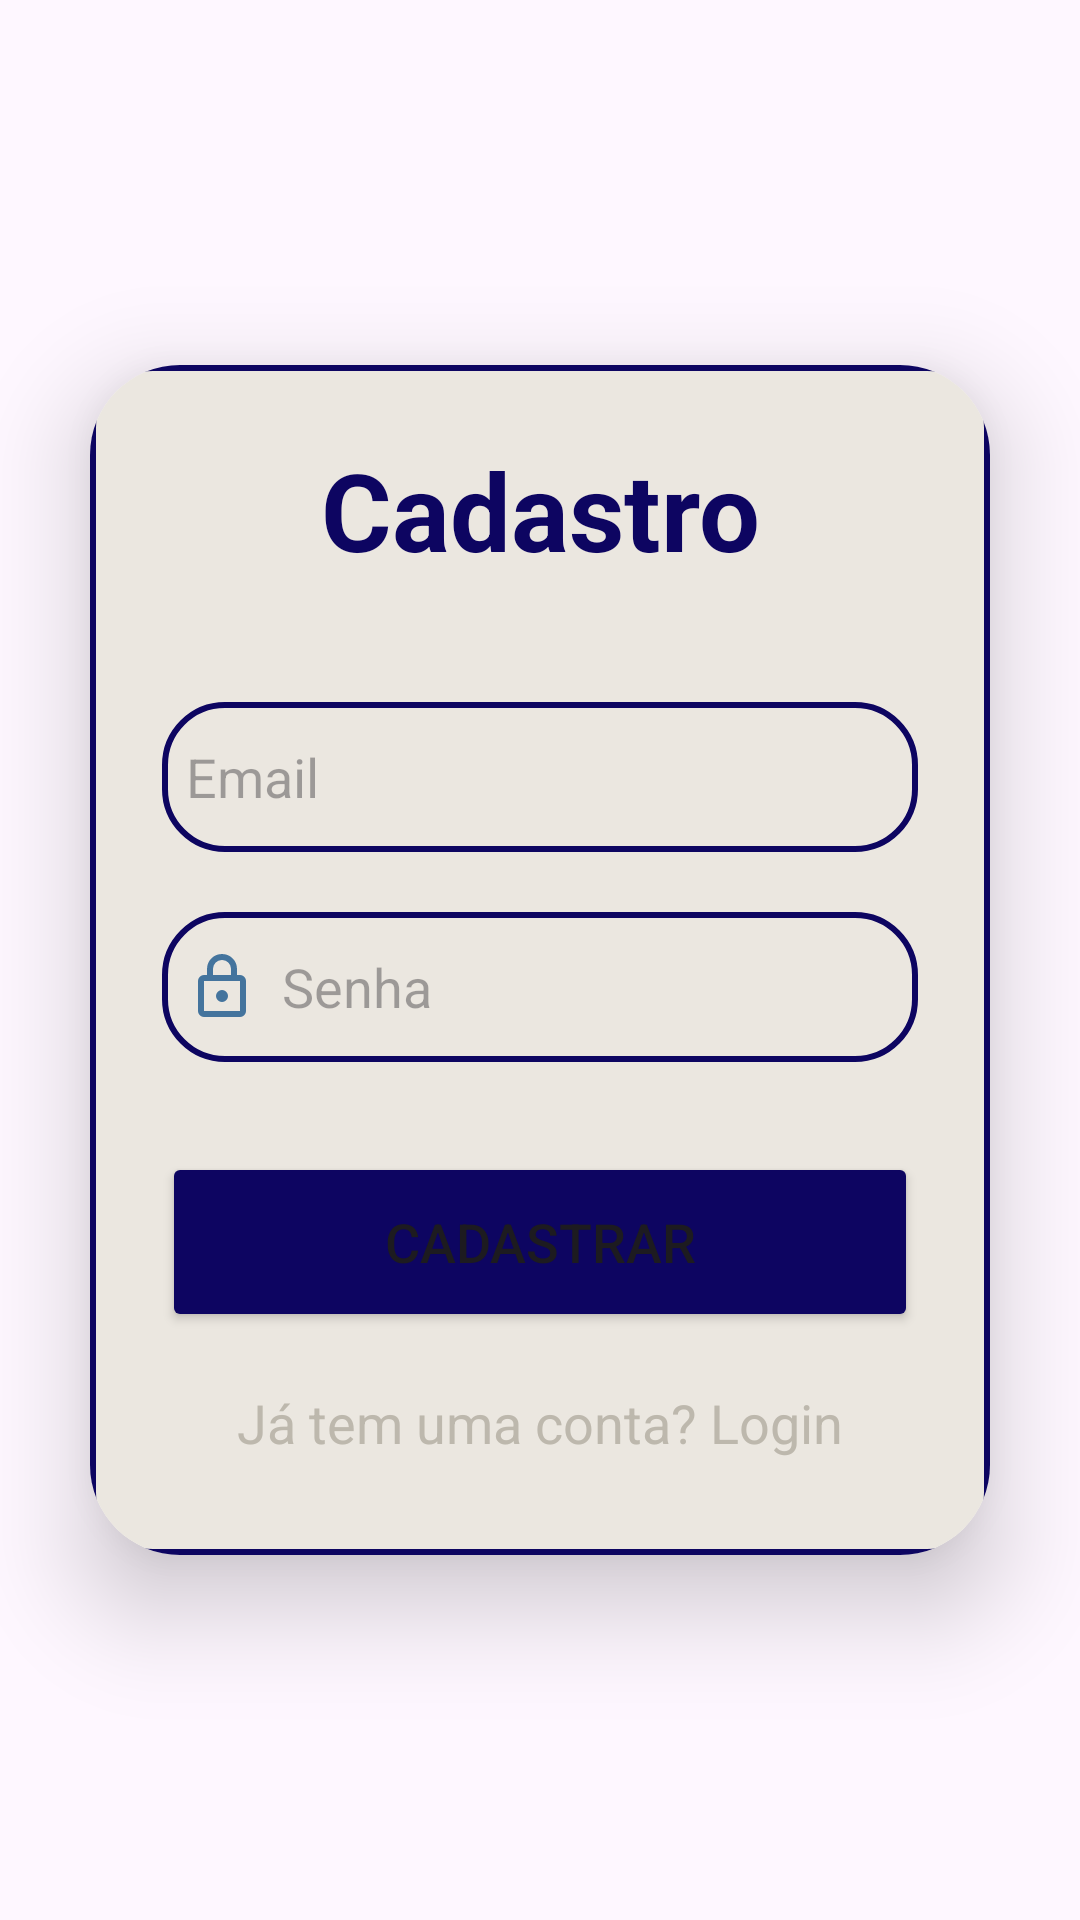

Write the Android layout XML for this screen, with the resource values it uses.
<!-- AndroidManifest.xml: application theme Theme.Paradise -->
<!-- res/layout/activity_cadastro.xml -->
<?xml version="1.0" encoding="utf-8"?>
<LinearLayout xmlns:android="http://schemas.android.com/apk/res/android"
    xmlns:app="http://schemas.android.com/apk/res-auto"
    xmlns:tools="http://schemas.android.com/tools"
    android:id="@+id/main"
    android:layout_width="match_parent"
    android:layout_height="match_parent"
    tools:context=".CadastroActivity"
    android:orientation="vertical"
    android:gravity="center">

    <androidx.cardview.widget.CardView
        android:layout_width="match_parent"
        android:layout_height="wrap_content"
        android:layout_margin="30dp"
        app:cardCornerRadius="30dp"
        app:cardElevation="20dp">
        <LinearLayout
            android:layout_width="match_parent"
            android:layout_height="wrap_content"
            android:orientation="vertical"
            android:layout_gravity="center_horizontal"
            android:padding="24dp"
            android:background="@drawable/background_editext">
            <TextView
                android:layout_width="match_parent"
                android:layout_height="wrap_content"
                android:text="Cadastro"
                android:textSize="36sp"
                android:textAlignment="center"
                android:textStyle="bold"
                android:textColor="@color/azul"/>
            <EditText
                android:layout_width="match_parent"
                android:layout_height="50dp"
                android:id="@+id/cadastro_email"
                android:background="@drawable/background_editext"
                android:layout_marginTop="40dp"
                android:padding="8dp"
                android:hint="Email"
                android:drawableLeft="@drawable/icon_account_circle"
                android:drawablePadding="8dp"
                android:textColor="@color/black"/>
            <EditText
                android:layout_width="match_parent"
                android:layout_height="50dp"
                android:id="@+id/cadastro_password"
                android:background="@drawable/background_editext"
                android:layout_marginTop="20dp"
                android:padding="8dp"
                android:hint="Senha"
                android:drawableLeft="@drawable/icon_lock"
                android:drawablePadding="8dp"
                android:textColor="@color/black"
                android:inputType="textPassword"/>
            <Button
                android:layout_width="match_parent"
                android:layout_height="60dp"
                android:text="Cadastrar"
                android:id="@+id/cadastro_button"
                android:textSize="18sp"
                android:layout_marginTop="30dp"
                android:backgroundTint="@color/azul"
                app:cornerRadius = "20dp"/>
            <TextView
                android:layout_width="wrap_content"
                android:layout_height="wrap_content"
                android:id="@+id/RedirecionarLoginText"
                android:text="Já tem uma conta? Login"
                android:layout_gravity="center"
                android:padding="8dp"
                android:layout_marginTop="10dp"
                android:textColor="@color/beje_escuro"
                android:textSize="18sp"/>
        </LinearLayout>
    </androidx.cardview.widget.CardView>

</LinearLayout>
<!-- resources referenced by this layout -->
<resources>
  <color name="azul">#0D0561</color>
  <color name="beje_escuro">#bdb8ad</color>
  <color name="black">#FF000000</color>
  <!-- drawable background_editext (drawable) -->
  <?xml version="1.0" encoding="utf-8"?>
  <shape xmlns:android="http://schemas.android.com/apk/res/android"
      android:shape="rectangle">
      <corners
          android:radius="20dp"/>
      <stroke
          android:color="@color/azul"
          android:width="2dp"/>
      <solid
          android:color="@color/beje"/>
  </shape>
  <!-- drawable icon_lock (drawable) -->
  <vector xmlns:android="http://schemas.android.com/apk/res/android" android:height="24dp" android:tint="#44749d" android:viewportHeight="960" android:viewportWidth="960" android:width="24dp">
        
      <path android:fillColor="@android:color/white" android:pathData="M240,880Q207,880 183.5,856.5Q160,833 160,800L160,400Q160,367 183.5,343.5Q207,320 240,320L280,320L280,240Q280,157 338.5,98.5Q397,40 480,40Q563,40 621.5,98.5Q680,157 680,240L680,320L720,320Q753,320 776.5,343.5Q800,367 800,400L800,800Q800,833 776.5,856.5Q753,880 720,880L240,880ZM240,800L720,800Q720,800 720,800Q720,800 720,800L720,400Q720,400 720,400Q720,400 720,400L240,400Q240,400 240,400Q240,400 240,400L240,800Q240,800 240,800Q240,800 240,800ZM480,680Q513,680 536.5,656.5Q560,633 560,600Q560,567 536.5,543.5Q513,520 480,520Q447,520 423.5,543.5Q400,567 400,600Q400,633 423.5,656.5Q447,680 480,680ZM360,320L600,320L600,240Q600,190 565,155Q530,120 480,120Q430,120 395,155Q360,190 360,240L360,320ZM240,800Q240,800 240,800Q240,800 240,800L240,400Q240,400 240,400Q240,400 240,400L240,400Q240,400 240,400Q240,400 240,400L240,800Q240,800 240,800Q240,800 240,800Z"/>
      
  </vector>
  <style name="Theme.Paradise" parent="Base.Theme.Paradise" />
  <color name="beje">#ebe7e0</color>
  <style name="Base.Theme.Paradise" parent="Theme.Material3.DayNight.NoActionBar">
          
          
      </style>
</resources>
